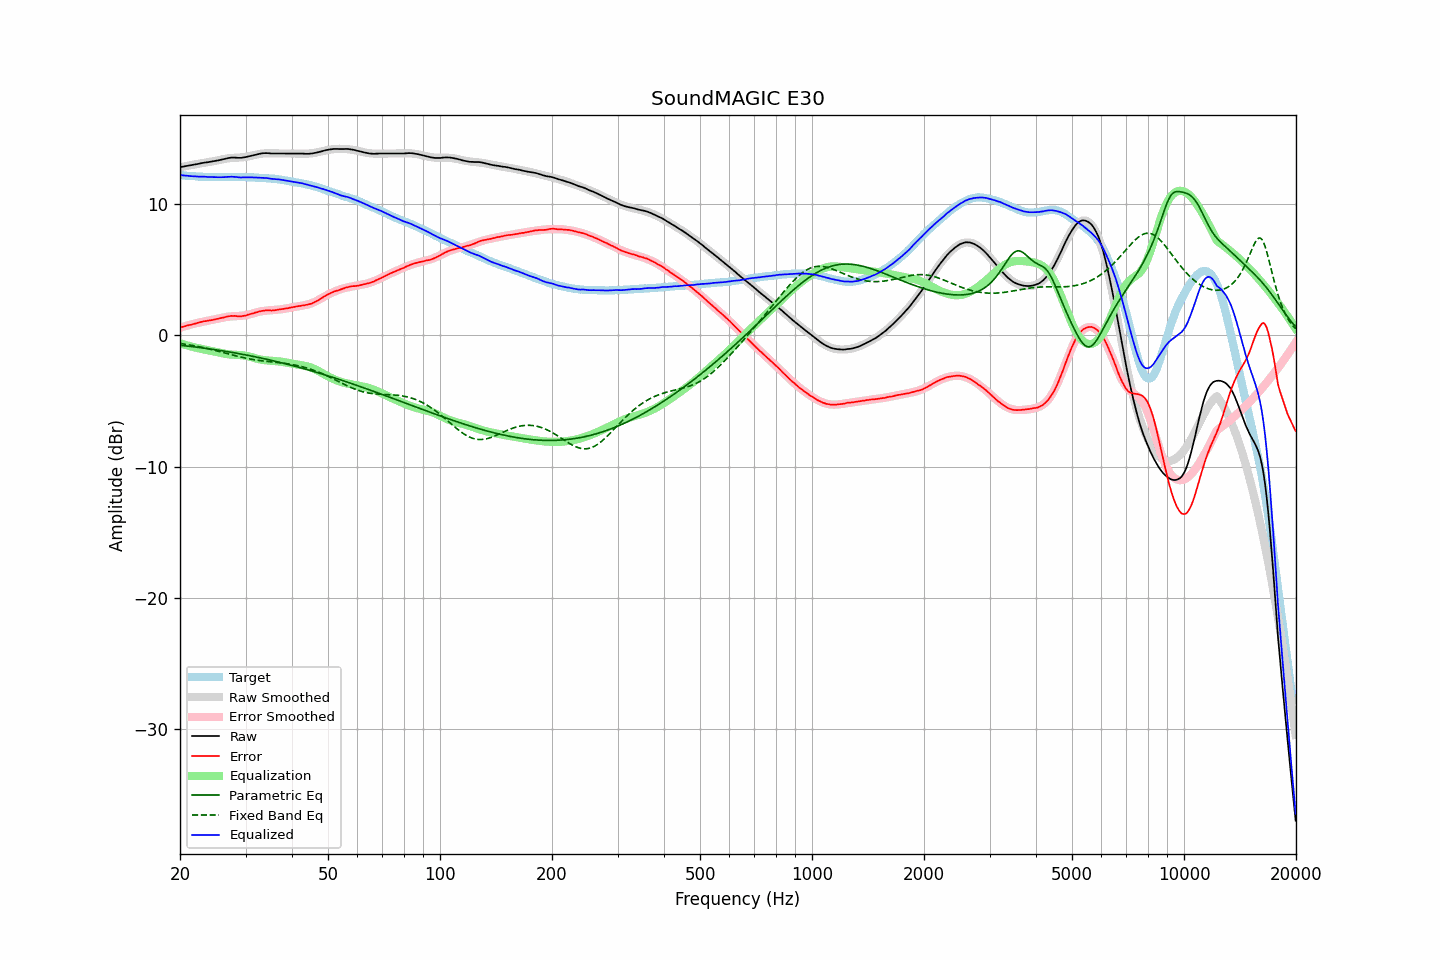

Data behind this chart, as committed beside it:
frequency, raw, error, smoothed, error_smoothed, equalization, parametric_eq, fixed_band_eq, equalized_raw, equalized_smoothed, target
20.00, 12.84, 0.61, 12.84, 0.60, -0.60, -0.74, -0.61, 12.25, 12.24, 12.24
20.20, 12.86, 0.64, 12.86, 0.63, -0.63, -0.76, -0.62, 12.23, 12.23, 12.23
20.40, 12.88, 0.67, 12.89, 0.67, -0.67, -0.77, -0.64, 12.21, 12.22, 12.22
20.61, 12.91, 0.71, 12.91, 0.71, -0.71, -0.78, -0.66, 12.21, 12.20, 12.21
20.81, 12.93, 0.75, 12.93, 0.74, -0.74, -0.80, -0.68, 12.19, 12.19, 12.19
21.02, 12.95, 0.78, 12.96, 0.77, -0.77, -0.81, -0.70, 12.18, 12.18, 12.18
21.23, 12.97, 0.81, 12.98, 0.81, -0.81, -0.83, -0.72, 12.17, 12.17, 12.17
21.44, 12.99, 0.82, 13.00, 0.84, -0.84, -0.84, -0.74, 12.15, 12.16, 12.18
21.66, 13.02, 0.87, 13.02, 0.87, -0.87, -0.85, -0.77, 12.15, 12.15, 12.16
21.87, 13.04, 0.89, 13.05, 0.90, -0.90, -0.87, -0.79, 12.14, 12.15, 12.16
22.09, 13.06, 0.93, 13.07, 0.93, -0.93, -0.89, -0.81, 12.13, 12.14, 12.14
22.31, 13.08, 0.96, 13.09, 0.96, -0.96, -0.90, -0.84, 12.12, 12.13, 12.13
22.54, 13.11, 1.00, 13.11, 0.99, -0.99, -0.92, -0.86, 12.12, 12.12, 12.12
22.76, 13.14, 1.03, 13.13, 1.02, -1.02, -0.93, -0.89, 12.13, 12.12, 12.12
22.99, 13.16, 1.06, 13.15, 1.04, -1.04, -0.95, -0.91, 12.12, 12.11, 12.11
23.22, 13.18, 1.09, 13.17, 1.07, -1.07, -0.97, -0.94, 12.12, 12.11, 12.10
23.45, 13.20, 1.10, 13.19, 1.09, -1.09, -0.98, -0.97, 12.11, 12.10, 12.11
23.69, 13.21, 1.12, 13.22, 1.12, -1.12, -1.00, -1.00, 12.10, 12.10, 12.10
23.92, 13.23, 1.15, 13.24, 1.14, -1.14, -1.02, -1.02, 12.09, 12.09, 12.09
24.16, 13.25, 1.16, 13.26, 1.17, -1.17, -1.03, -1.05, 12.09, 12.09, 12.10
24.40, 13.27, 1.18, 13.28, 1.19, -1.19, -1.05, -1.08, 12.08, 12.09, 12.10
24.65, 13.29, 1.21, 13.30, 1.22, -1.22, -1.07, -1.11, 12.08, 12.09, 12.09
24.89, 13.31, 1.23, 13.33, 1.24, -1.24, -1.09, -1.15, 12.07, 12.08, 12.09
25.14, 13.33, 1.26, 13.35, 1.27, -1.27, -1.11, -1.18, 12.07, 12.08, 12.08
25.39, 13.36, 1.29, 13.38, 1.30, -1.30, -1.12, -1.21, 12.07, 12.08, 12.08
25.65, 13.39, 1.32, 13.40, 1.32, -1.32, -1.14, -1.24, 12.07, 12.08, 12.08
25.91, 13.42, 1.35, 13.43, 1.35, -1.35, -1.16, -1.27, 12.07, 12.08, 12.08
26.16, 13.45, 1.37, 13.46, 1.38, -1.38, -1.18, -1.30, 12.08, 12.08, 12.09
26.43, 13.48, 1.41, 13.48, 1.40, -1.40, -1.20, -1.34, 12.08, 12.08, 12.08
26.69, 13.51, 1.44, 13.50, 1.42, -1.42, -1.22, -1.37, 12.10, 12.08, 12.08
26.96, 13.53, 1.46, 13.51, 1.44, -1.44, -1.24, -1.40, 12.10, 12.08, 12.08
27.23, 13.55, 1.48, 13.53, 1.45, -1.45, -1.26, -1.44, 12.11, 12.08, 12.08
27.50, 13.57, 1.50, 13.54, 1.46, -1.46, -1.28, -1.47, 12.12, 12.08, 12.08
27.77, 13.57, 1.49, 13.55, 1.46, -1.46, -1.31, -1.50, 12.11, 12.08, 12.09
28.05, 13.57, 1.50, 13.56, 1.47, -1.47, -1.33, -1.53, 12.10, 12.09, 12.08
28.33, 13.56, 1.48, 13.56, 1.48, -1.48, -1.35, -1.56, 12.09, 12.09, 12.09
28.62, 13.55, 1.47, 13.57, 1.48, -1.48, -1.37, -1.59, 12.07, 12.09, 12.09
28.90, 13.55, 1.46, 13.58, 1.49, -1.49, -1.39, -1.62, 12.06, 12.09, 12.10
29.19, 13.55, 1.46, 13.59, 1.50, -1.50, -1.42, -1.65, 12.05, 12.09, 12.10
29.48, 13.57, 1.49, 13.60, 1.51, -1.51, -1.44, -1.68, 12.06, 12.09, 12.09
29.78, 13.59, 1.51, 13.61, 1.53, -1.53, -1.46, -1.71, 12.07, 12.08, 12.09
30.08, 13.61, 1.53, 13.63, 1.55, -1.55, -1.49, -1.73, 12.06, 12.08, 12.09
30.38, 13.64, 1.58, 13.65, 1.57, -1.57, -1.51, -1.76, 12.07, 12.08, 12.07
30.68, 13.67, 1.61, 13.68, 1.60, -1.60, -1.53, -1.78, 12.07, 12.07, 12.07
30.99, 13.70, 1.64, 13.70, 1.64, -1.64, -1.56, -1.80, 12.07, 12.07, 12.07
31.30, 13.73, 1.67, 13.73, 1.67, -1.67, -1.58, -1.83, 12.06, 12.06, 12.07
31.61, 13.76, 1.71, 13.76, 1.71, -1.71, -1.61, -1.85, 12.05, 12.05, 12.06
31.93, 13.79, 1.76, 13.79, 1.75, -1.75, -1.63, -1.87, 12.05, 12.05, 12.04
32.24, 13.82, 1.78, 13.82, 1.78, -1.78, -1.66, -1.88, 12.05, 12.04, 12.05
32.57, 13.85, 1.83, 13.84, 1.81, -1.81, -1.68, -1.90, 12.05, 12.03, 12.03
32.89, 13.87, 1.85, 13.86, 1.83, -1.83, -1.71, -1.92, 12.04, 12.03, 12.03
33.22, 13.89, 1.88, 13.87, 1.85, -1.85, -1.74, -1.93, 12.04, 12.02, 12.02
33.55, 13.90, 1.89, 13.89, 1.87, -1.87, -1.76, -1.95, 12.03, 12.01, 12.02
33.89, 13.91, 1.91, 13.89, 1.89, -1.89, -1.79, -1.96, 12.03, 12.01, 12.01
34.23, 13.91, 1.93, 13.90, 1.90, -1.90, -1.82, -1.98, 12.01, 12.00, 11.99
34.57, 13.90, 1.92, 13.90, 1.91, -1.91, -1.85, -1.99, 11.99, 11.99, 11.99
34.92, 13.89, 1.93, 13.90, 1.92, -1.92, -1.87, -2.00, 11.97, 11.98, 11.97
35.27, 13.88, 1.90, 13.90, 1.93, -1.93, -1.90, -2.01, 11.95, 11.97, 11.99
35.62, 13.88, 1.93, 13.90, 1.94, -1.94, -1.93, -2.03, 11.94, 11.96, 11.96
35.97, 13.88, 1.93, 13.89, 1.95, -1.95, -1.96, -2.04, 11.93, 11.94, 11.96
... 635 more rows
